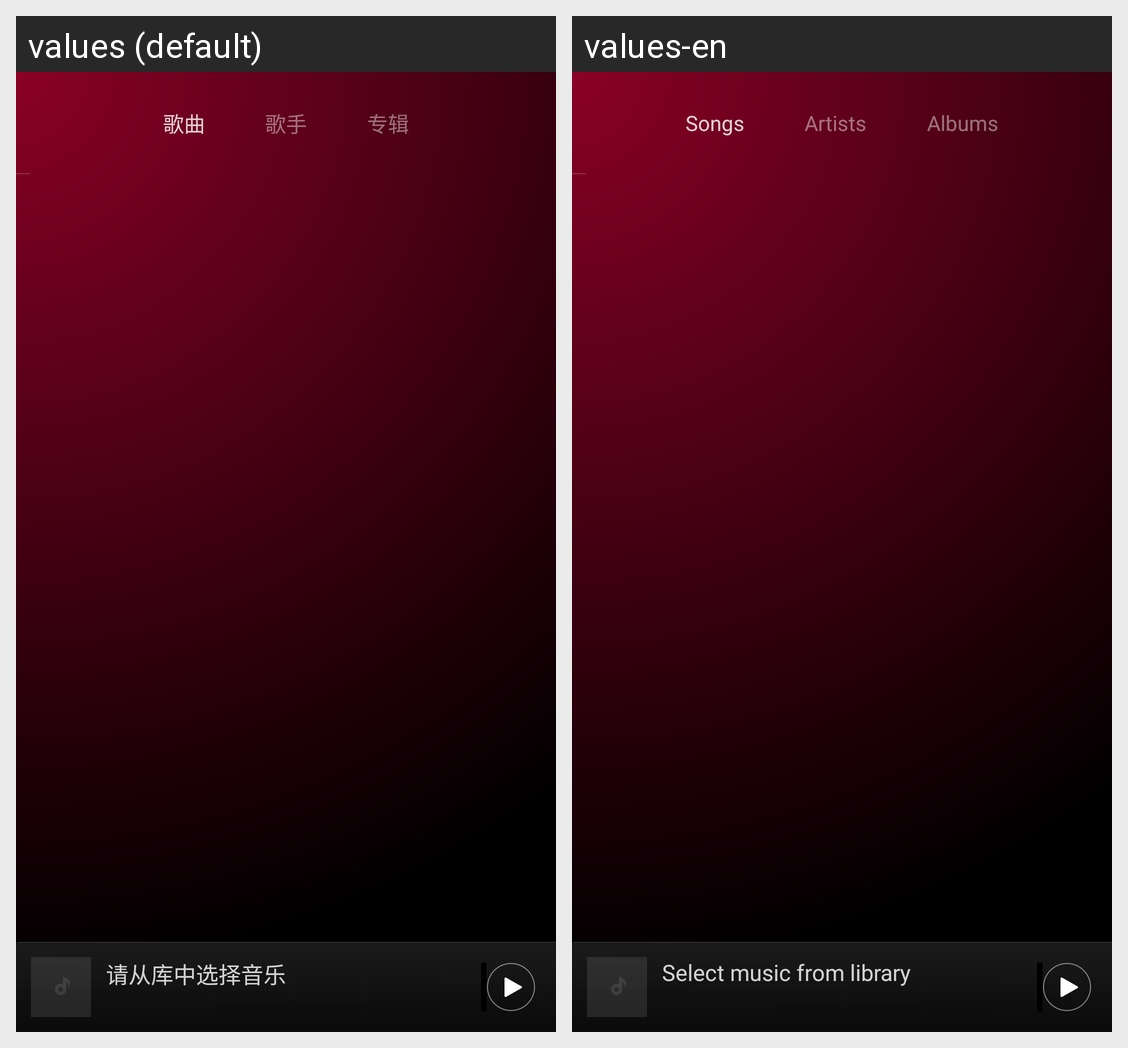

This grid shows one Android layout under two languages. Give, for every string resource on the screen, its name, the default text and each shown locale's text.
Android screen res/layout/library_activity_layout.xml rendered under 2 locales, left to right: values (default), values-en. Device: Nexus 5 (rendered at 1080×1920; each locale shown at half size, 540×960, under a caption strip naming it); theme Theme.MaterialComponents.DayNight.NoActionBar.
Strings drawn on this screen, with the default value and each locale's value (text and hints the layout hard-codes, and strings that could not be matched under every locale, appear in the picture but are not listed):

song_tab
  values: 歌曲
  values-en: Songs

artist_tab
  values: 歌手
  values-en: Artists

album_tab
  values: 专辑
  values-en: Albums

bottom_control_bar_hint
  values: 请从库中选择音乐
  values-en: Select music from library
